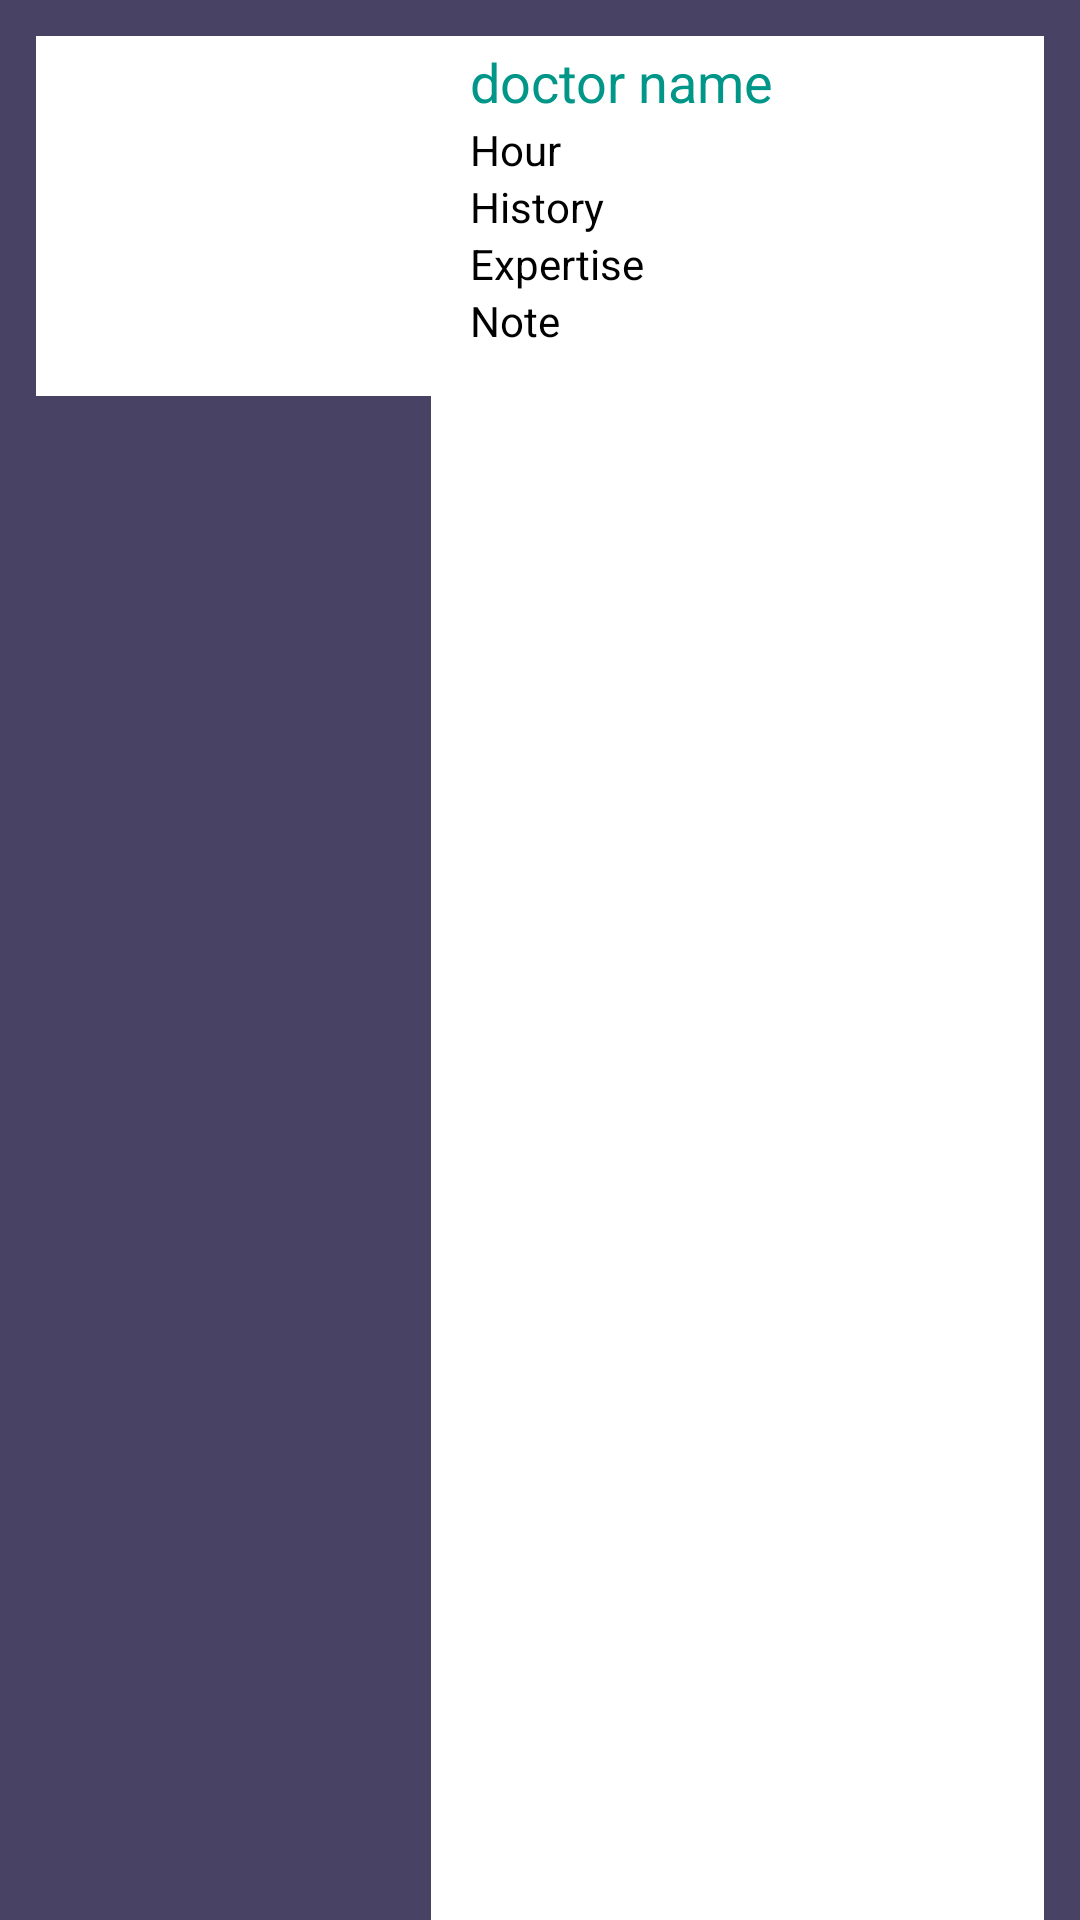

Android layout source for this screen:
<!-- AndroidManifest.xml: application theme Theme.DoctorsAppointment -->
<!-- res/layout/custom_appointment.xml -->
<?xml version="1.0" encoding="utf-8"?>
<LinearLayout xmlns:android="http://schemas.android.com/apk/res/android"
    xmlns:app="http://schemas.android.com/apk/res-auto"
    xmlns:tools="http://schemas.android.com/tools"
    android:layout_width="match_parent"
    android:layout_height="wrap_content"
    android:background="@color/purple">

    <ImageView
        android:id="@+id/r_appPImg"
        android:layout_width="275dp"
        android:layout_height="120dp"
        android:layout_marginLeft="12dp"
        android:layout_marginTop="12dp"
        android:layout_weight="1"
        android:background="#FFFFFF"
        tools:srcCompat="@tools:sample/avatars" />

    <LinearLayout
        android:layout_width="match_parent"
        android:layout_height="match_parent"
        android:layout_marginTop="12dp"
        android:layout_marginRight="12dp"
        android:layout_weight="1"
        android:background="#FFFFFF"
        android:orientation="vertical">

        <TextView
            android:id="@+id/r_appPName"
            android:layout_width="match_parent"
            android:layout_height="wrap_content"
            android:layout_marginLeft="13dp"
            android:layout_marginTop="3dp"
            android:text="doctor name"
            android:textColor="@color/dark_green"
            android:textSize="18sp" />

        <TextView
            android:id="@+id/r_appPHour"
            android:layout_width="match_parent"
            android:layout_height="wrap_content"
            android:layout_marginLeft="13dp"
            android:layout_marginTop="1dp"
            android:text="Hour"
            android:textColor="@color/black" />

        <TextView
            android:id="@+id/r_appPDate"
            android:layout_width="match_parent"
            android:layout_height="wrap_content"
            android:layout_marginLeft="13dp"
            android:text="History"
            android:textColor="@color/black" />

        <TextView
            android:id="@+id/r_appPField"
            android:layout_width="match_parent"
            android:layout_height="wrap_content"
            android:layout_marginLeft="13dp"
            android:text="Expertise"
            android:textColor="#000000"
            android:textSize="14sp" />

        <TextView
            android:id="@+id/r_appPNote"
            android:layout_width="match_parent"
            android:layout_height="wrap_content"
            android:layout_marginLeft="13dp"
            android:text="Note"
            android:textColor="@color/black" />
    </LinearLayout>
</LinearLayout>
<!-- resources referenced by this layout -->
<resources>
  <color name="black">#FF000000</color>
  <color name="dark_green">#009688</color>
  <color name="purple">#484264</color>
  <style name="Theme.DoctorsAppointment" parent="Base.Theme.DoctorsAppointment" />
  <style name="Base.Theme.DoctorsAppointment" parent="Theme.Material3.DayNight.NoActionBar">
          
          
          <item name="colorPrimary">@color/dark_green</item>
          <item name="colorPrimaryVariant">@color/purple_700</item>
          <item name="colorOnPrimary">@color/white</item>
          
          <item name="colorSecondary">@color/teal_200</item>
          <item name="colorSecondaryVariant">@color/teal_700</item>
          <item name="colorOnSecondary">@color/black</item>
          
          <item name="android:statusBarColor">?attr/colorPrimaryVariant</item>
      </style>
  <color name="purple_700">#FF3700B3</color>
  <color name="white">#FFFFFFFF</color>
  <color name="teal_200">#FF03DAC5</color>
  <color name="teal_700">#FF018786</color>
</resources>
